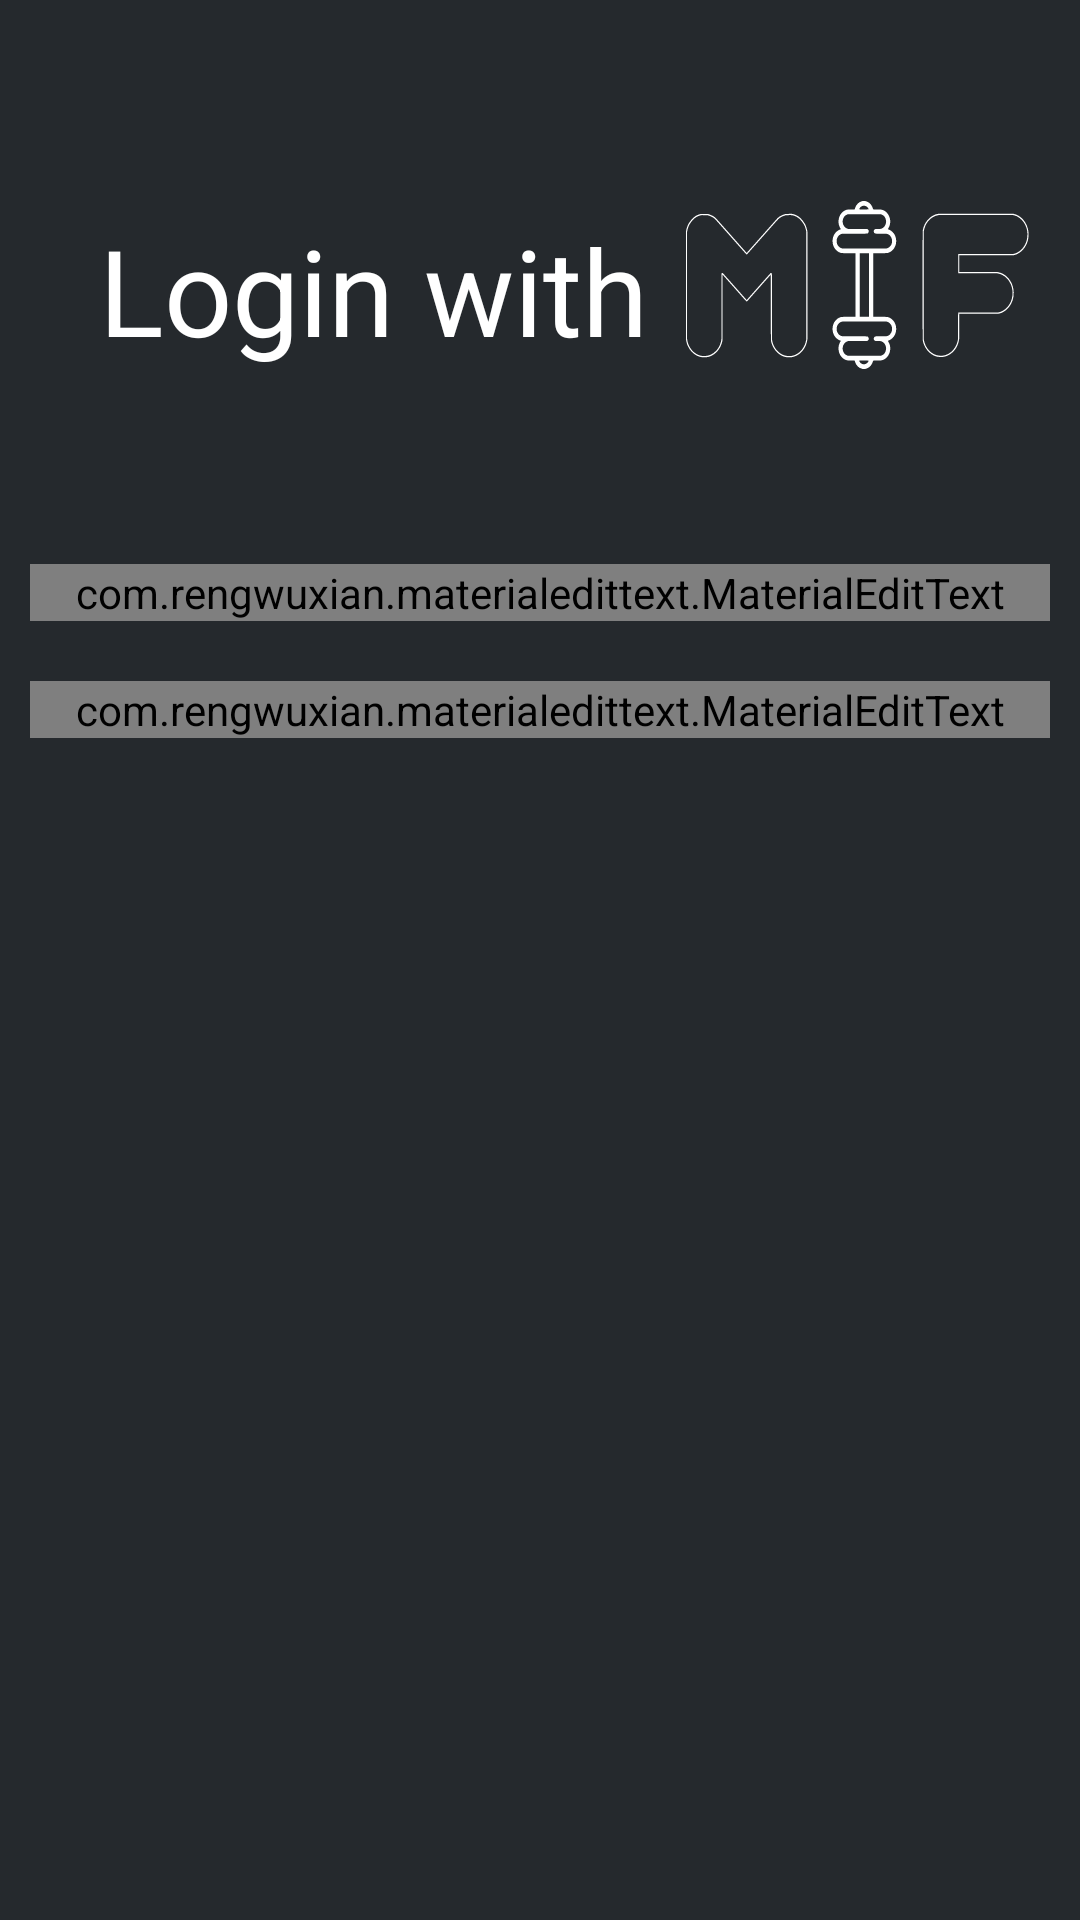

This screen was rendered from an Android layout file. Write that file and the resources it references.
<!-- AndroidManifest.xml: application theme AppTheme -->
<!-- res/layout/activity_login.xml -->
<?xml version="1.0" encoding="utf-8"?>
<LinearLayout xmlns:android="http://schemas.android.com/apk/res/android"
    xmlns:app="http://schemas.android.com/apk/res-auto"
    xmlns:tools="http://schemas.android.com/tools"
    android:layout_width="match_parent"
    android:layout_height="match_parent"
    android:background="@color/fragementBg"
    android:orientation="vertical"
    tools:context="in.droidose.missionindiafit.LoginActivity">

    <LinearLayout
        android:layout_width="match_parent"
        android:layout_height="wrap_content"
        android:layout_marginBottom="@dimen/spacing_xl"
        android:layout_marginTop="@dimen/spacing_xxl"
        android:orientation="horizontal">

        <TextView
            android:layout_width="0dp"
            android:layout_height="wrap_content"
            android:layout_marginTop="@dimen/spacing_small"
            android:layout_weight="0.6"
            android:gravity="end"
            android:text="@string/title_login"
            android:textColor="@color/white"
            android:textSize="@dimen/font_huge" />

        <ImageView
            android:layout_width="0dp"
            android:layout_height="70dp"
            android:layout_weight="0.4"
            android:src="@drawable/ic_logo" />
    </LinearLayout>

    <com.rengwuxian.materialedittext.MaterialEditText
        style="@style/CustomMaterialEditText"
        android:layout_width="match_parent"
        android:layout_height="wrap_content"
        android:hint="@string/email"
        app:met_iconLeft="@android:drawable/ic_dialog_email" />

    <com.rengwuxian.materialedittext.MaterialEditText
        style="@style/CustomMaterialEditText"
        android:layout_width="match_parent"
        android:layout_height="wrap_content"
        android:hint="@string/password"
        android:inputType="textPassword"
        app:met_iconLeft="@drawable/password" />
</LinearLayout>
<!-- resources referenced by this layout -->
<resources>
  <color name="fragementBg">#25292D</color>
  <color name="white">@android:color/white</color>
  <dimen name="font_huge">40sp</dimen>
  <dimen name="spacing_small">10dp</dimen>
  <dimen name="spacing_xl">48dp</dimen>
  <dimen name="spacing_xxl">60dp</dimen>
  <!-- drawable ic_logo: vector/xml drawable (drawable, 13456 chars, omitted) -->
  <!-- drawable password: png bitmap (drawable, 897 bytes) -->
  <string name="email">Email</string>
  <string name="password">Password</string>
  <string name="title_login">Login with </string>
  <style name="CustomMaterialEditText">
          <item name="android:layout_margin">@dimen/spacing_small</item>
          <item name="android:textColor">@color/white</item>
          <item name="met_baseColor">@color/white</item>
          <item name="met_errorColor">@color/white</item>
          <item name="met_floatingLabel">highlight</item>
          <item name="met_floatingLabelAnimating">true</item>
          <item name="met_floatingLabelTextColor">@color/white</item>
          <item name="met_helperTextColor">@color/white</item>
          <item name="met_primaryColor">@color/white</item>
          <item name="met_textColor">@color/white</item>
          <item name="met_textColorHint">@color/white</item>
          <item name="met_underlineColor">@color/white</item>
      </style>
  <style name="AppTheme" parent="Theme.AppCompat.Light.NoActionBar">
          
          <item name="colorPrimary">@color/colorPrimary</item>
          <item name="colorPrimaryDark">@color/colorPrimaryDark</item>
          <item name="colorAccent">@color/colorAccent</item>
      </style>
  <color name="colorPrimary">#607D8B</color>
  <color name="colorPrimaryDark">@android:color/black</color>
  <color name="colorAccent">#607D8B</color>
</resources>
